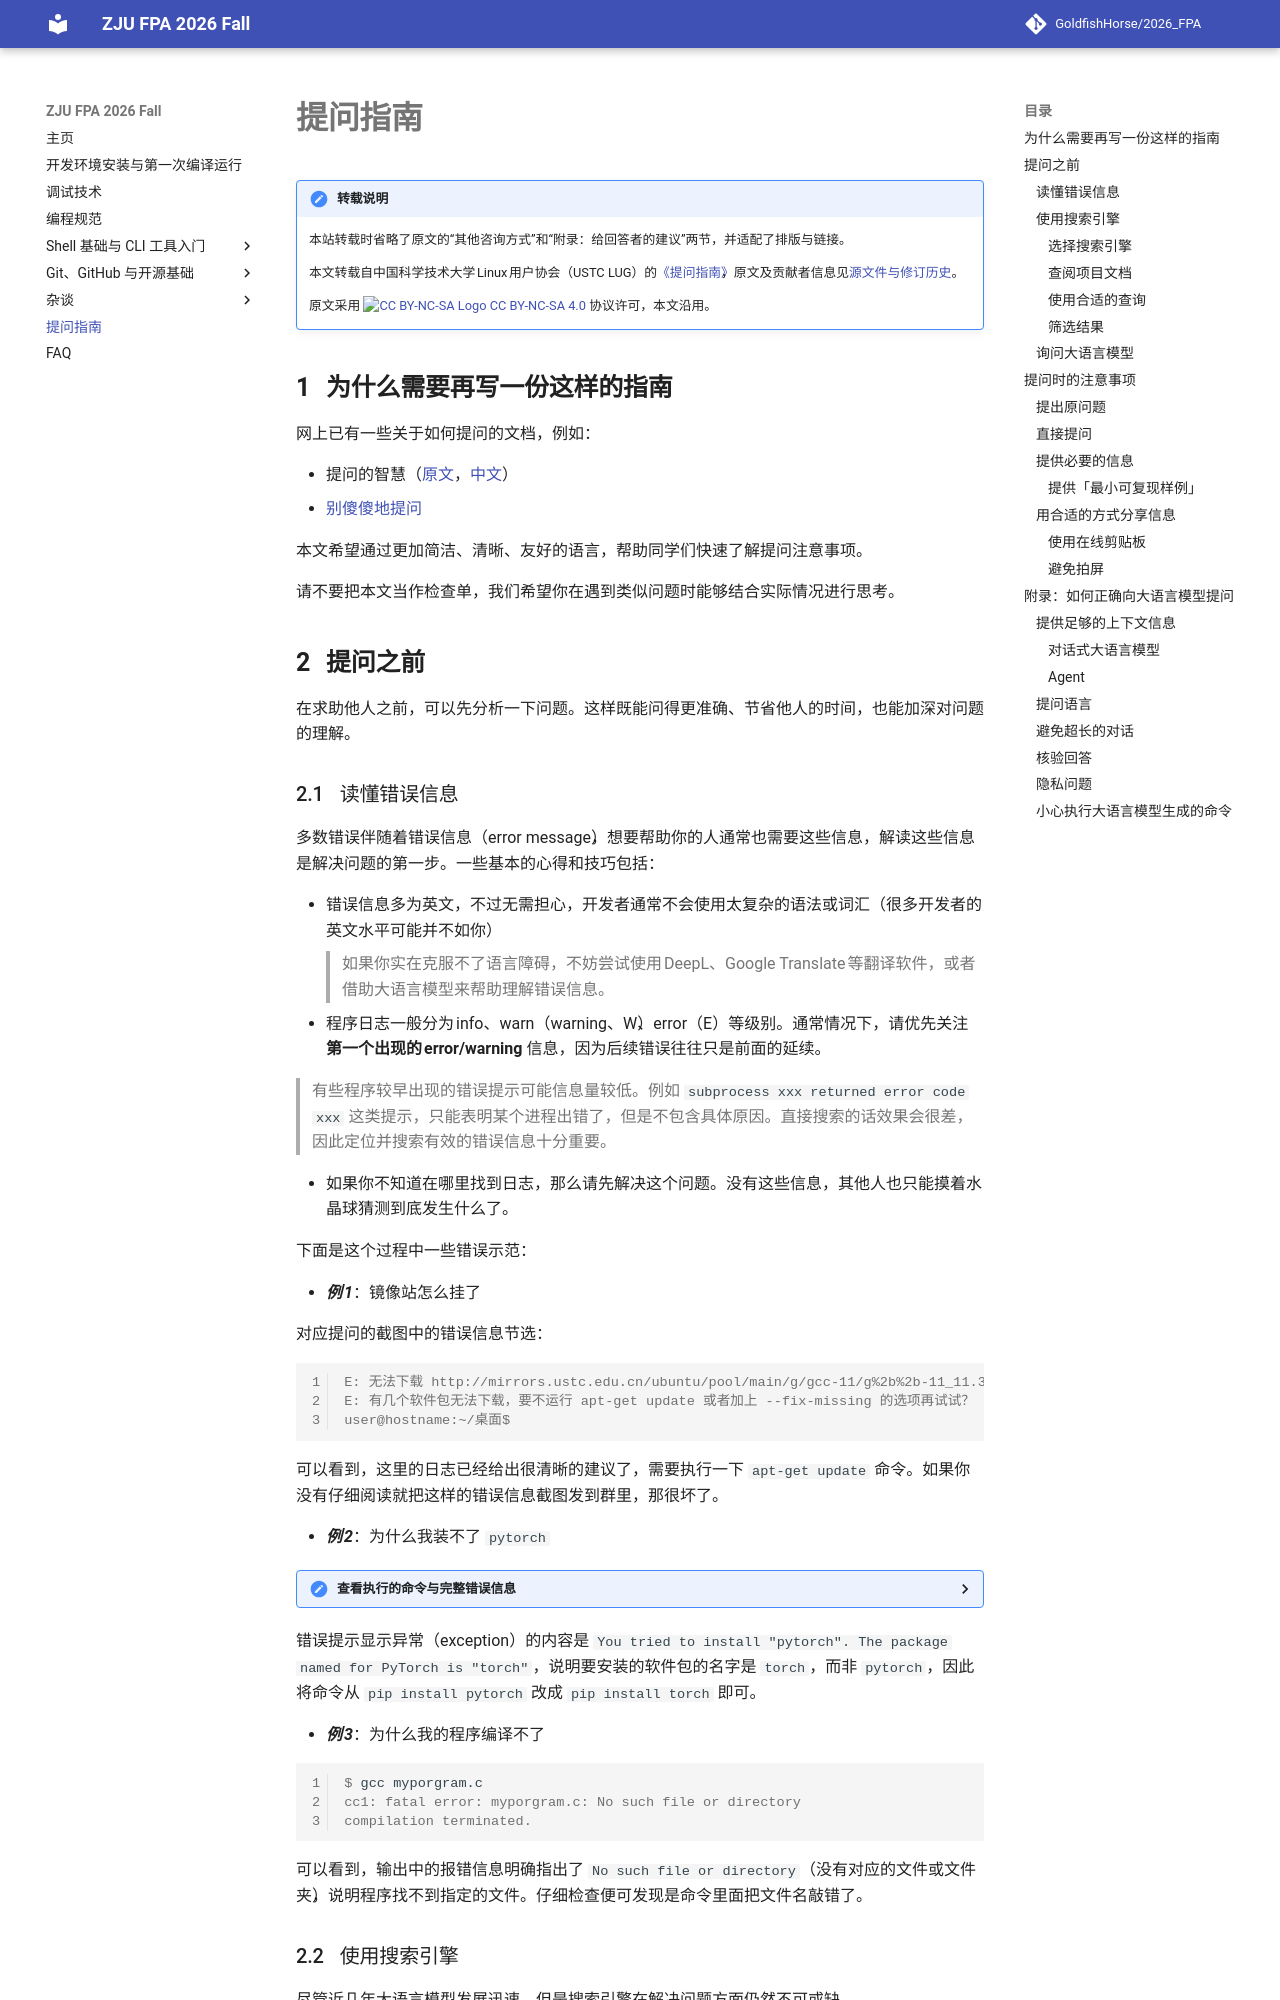

repository: GoldfishHorse/2026_FPA · page: howtoask/index.html · generator: mkdocs

# 提问指南

!!! note "转载说明"
    本站转载时省略了原文的“其他咨询方式”和“附录：给回答者的建议”两节，并适配了排版与链接。

    本文转载自中国科学技术大学 Linux 用户协会（USTC LUG）的[《提问指南》](https://lug.ustc.edu.cn/wiki/doc/howtoask/)，原文及贡献者信息见[源文件与修订历史](https://github.com/ustclug/website/commits/master/pages/_wiki/doc/howtoask.md)。

    原文采用  [![CC BY-NC-SA Logo](https://i.creativecommons.org/l/by-nc-sa/4.0/80x15.png) CC BY-NC-SA 4.0](https://creativecommons.org/licenses/by-nc-sa/4.0/deed.en) 协议许可，本文沿用。



<a id="why-this-guide"></a>

## 为什么需要再写一份这样的指南

网上已有一些关于如何提问的文档，例如：

- 提问的智慧（[原文](http://www.catb.org/~esr/faqs/smart-questions.html)，[中文](https://lug.ustc.edu.cn/wiki/doc/smart-questions/)）
- [别傻傻地提问](https://github.com/tangx/Stop-Ask-Questions-The-Stupid-Ways/blob/master/README.md)

本文希望通过更加简洁、清晰、友好的语言，帮助同学们快速了解提问注意事项。

请不要把本文当作检查单，我们希望你在遇到类似问题时能够结合实际情况进行思考。

<a id="before-asking"></a>

## 提问之前

在求助他人之前，可以先分析一下问题。这样既能问得更准确、节省他人的时间，也能加深对问题的理解。

<a id="read-existing-info"></a>
